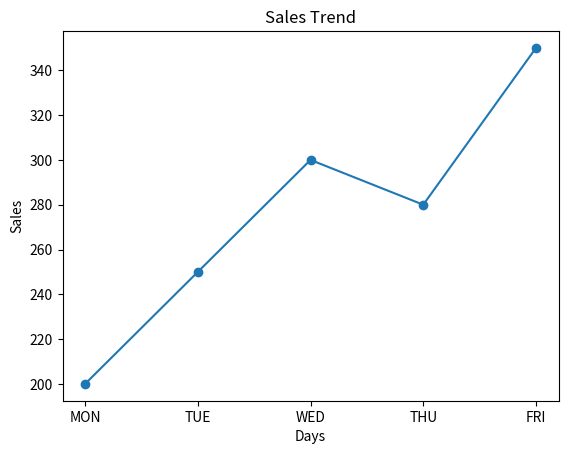

This chart was generated by the following Python code:
import matplotlib.pyplot as plt

dates = ["MON", "TUE", "WED", "THU", "FRI"]

sales = [200, 250, 300, 280, 350]

plt.plot(dates, sales, marker='o')

plt.title("Sales Trend")

plt.xlabel("Days")

plt.ylabel("Sales")

plt.show()
